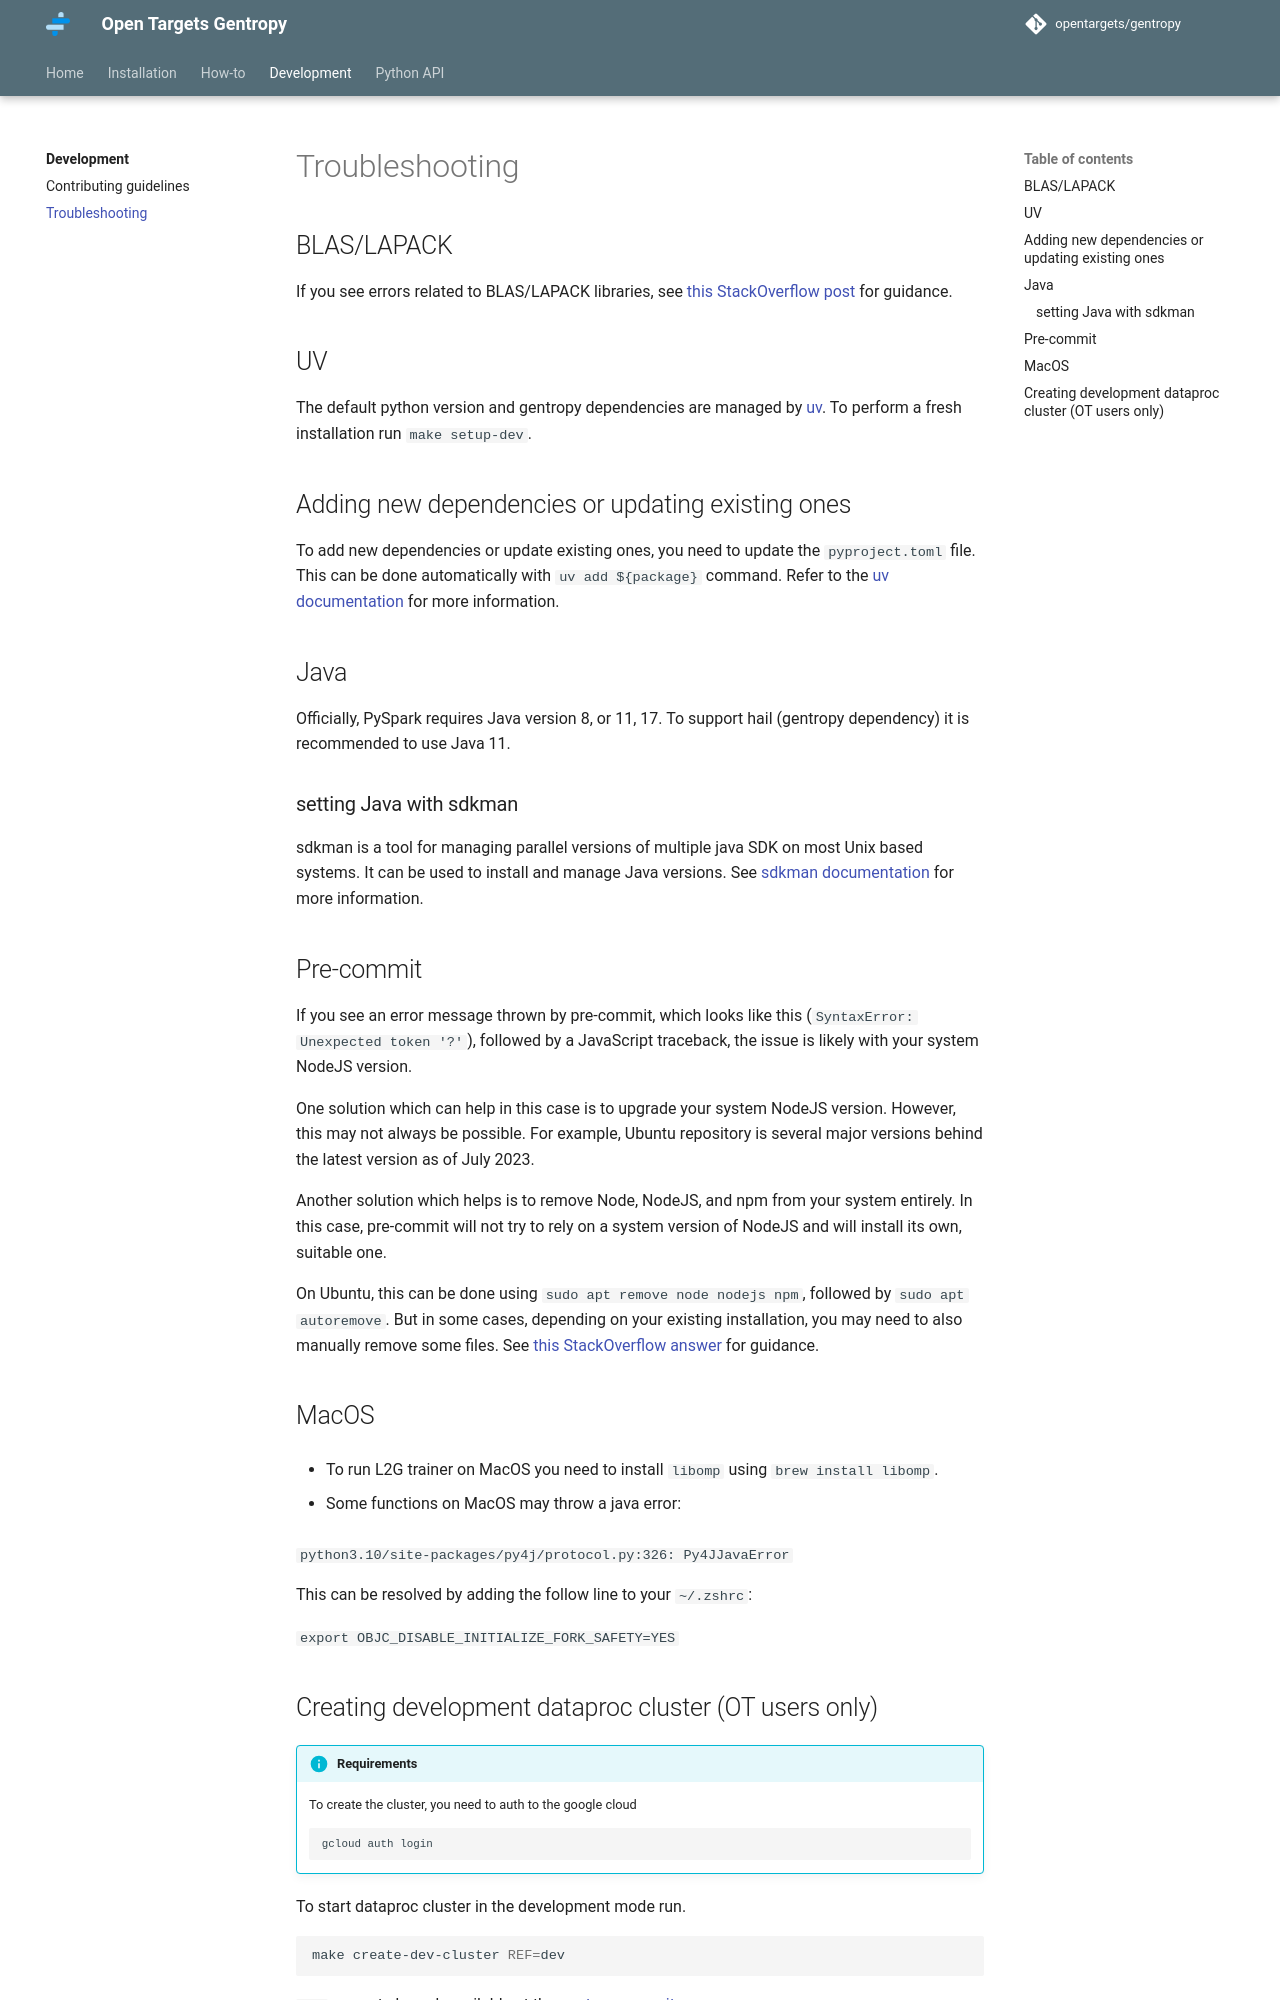

repository: opentargets/gentropy · page: development/troubleshooting/index.html · generator: mkdocs

---
title: Troubleshooting
---

## BLAS/LAPACK

If you see errors related to BLAS/LAPACK libraries, see [this StackOverflow post](https://stackoverflow.com/questions/69954587/no-blas-lapack-libraries-found-when-installing-scipy) for guidance.

## UV

The default python version and gentropy dependencies are managed by [uv](https://docs.astral.sh/uv/). To perform a fresh installation run `make setup-dev`.

## Adding new dependencies or updating existing ones

To add new dependencies or update existing ones, you need to update the `pyproject.toml` file. This can be done automatically with `uv add ${package}` command. Refer to the [uv documentation](https://docs.astral.sh/uv/) for more information.

## Java

Officially, PySpark requires Java version 8, or 11, 17. To support hail (gentropy dependency) it is recommended to use Java 11.

### setting Java with sdkman

sdkman is a tool for managing parallel versions of multiple java SDK on most Unix based systems. It can be used to install and manage Java versions. See [sdkman documentation](https://sdkman.io/) for more information.

## Pre-commit

If you see an error message thrown by pre-commit, which looks like this (`SyntaxError: Unexpected token '?'`), followed by a JavaScript traceback, the issue is likely with your system NodeJS version.

One solution which can help in this case is to upgrade your system NodeJS version. However, this may not always be possible. For example, Ubuntu repository is several major versions behind the latest version as of July 2023.

Another solution which helps is to remove Node, NodeJS, and npm from your system entirely. In this case, pre-commit will not try to rely on a system version of NodeJS and will install its own, suitable one.

On Ubuntu, this can be done using `sudo apt remove node nodejs npm`, followed by `sudo apt autoremove`. But in some cases, depending on your existing installation, you may need to also manually remove some files. See [this StackOverflow answer](https://stackoverflow.com/a/41057802) for guidance.

## MacOS

- To run L2G trainer on MacOS you need to install `libomp` using `brew install libomp`.

- Some functions on MacOS may throw a java error:

`python3.10/site-packages/py4j/protocol.py:326: Py4JJavaError`

This can be resolved by adding the follow line to your `~/.zshrc`:

`export OBJC_DISABLE_INITIALIZE_FORK_SAFETY=YES`
